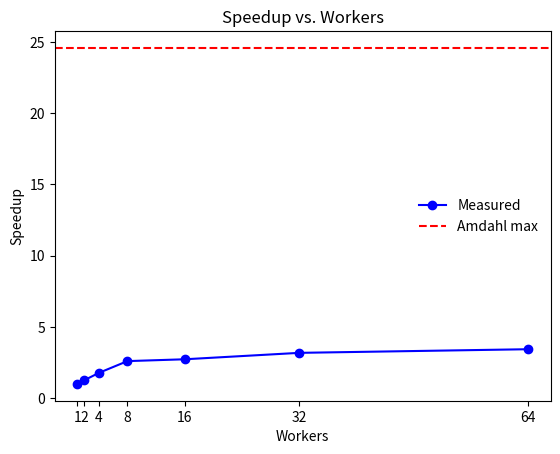

Write Python code to recreate this figure.
import matplotlib.pyplot as plt

num_workers = [1, 2, 4, 8, 16, 32, 64]

runtimes = [82.1771, 64.9712, 46.3598, 31.5898, 30.1038, 25.8339, 23.9160]

theoretical_speedup = 24.5867


t1 = runtimes[0]
speedups = [t1 / t for t in runtimes]

plt.plot(num_workers, speedups, marker='o', color='blue', linestyle='-', label='Measured')

plt.axhline(y=theoretical_speedup, color='red', linestyle='--', label='Amdahl max')

plt.xlabel("Workers")
plt.ylabel("Speedup")
plt.title("Speedup vs. Workers")
plt.xticks(num_workers)
plt.legend(loc='best', frameon=False)
plt.show()

print(f"Total runtime at 64 workers: {runtimes[-1]:.4f} s")
